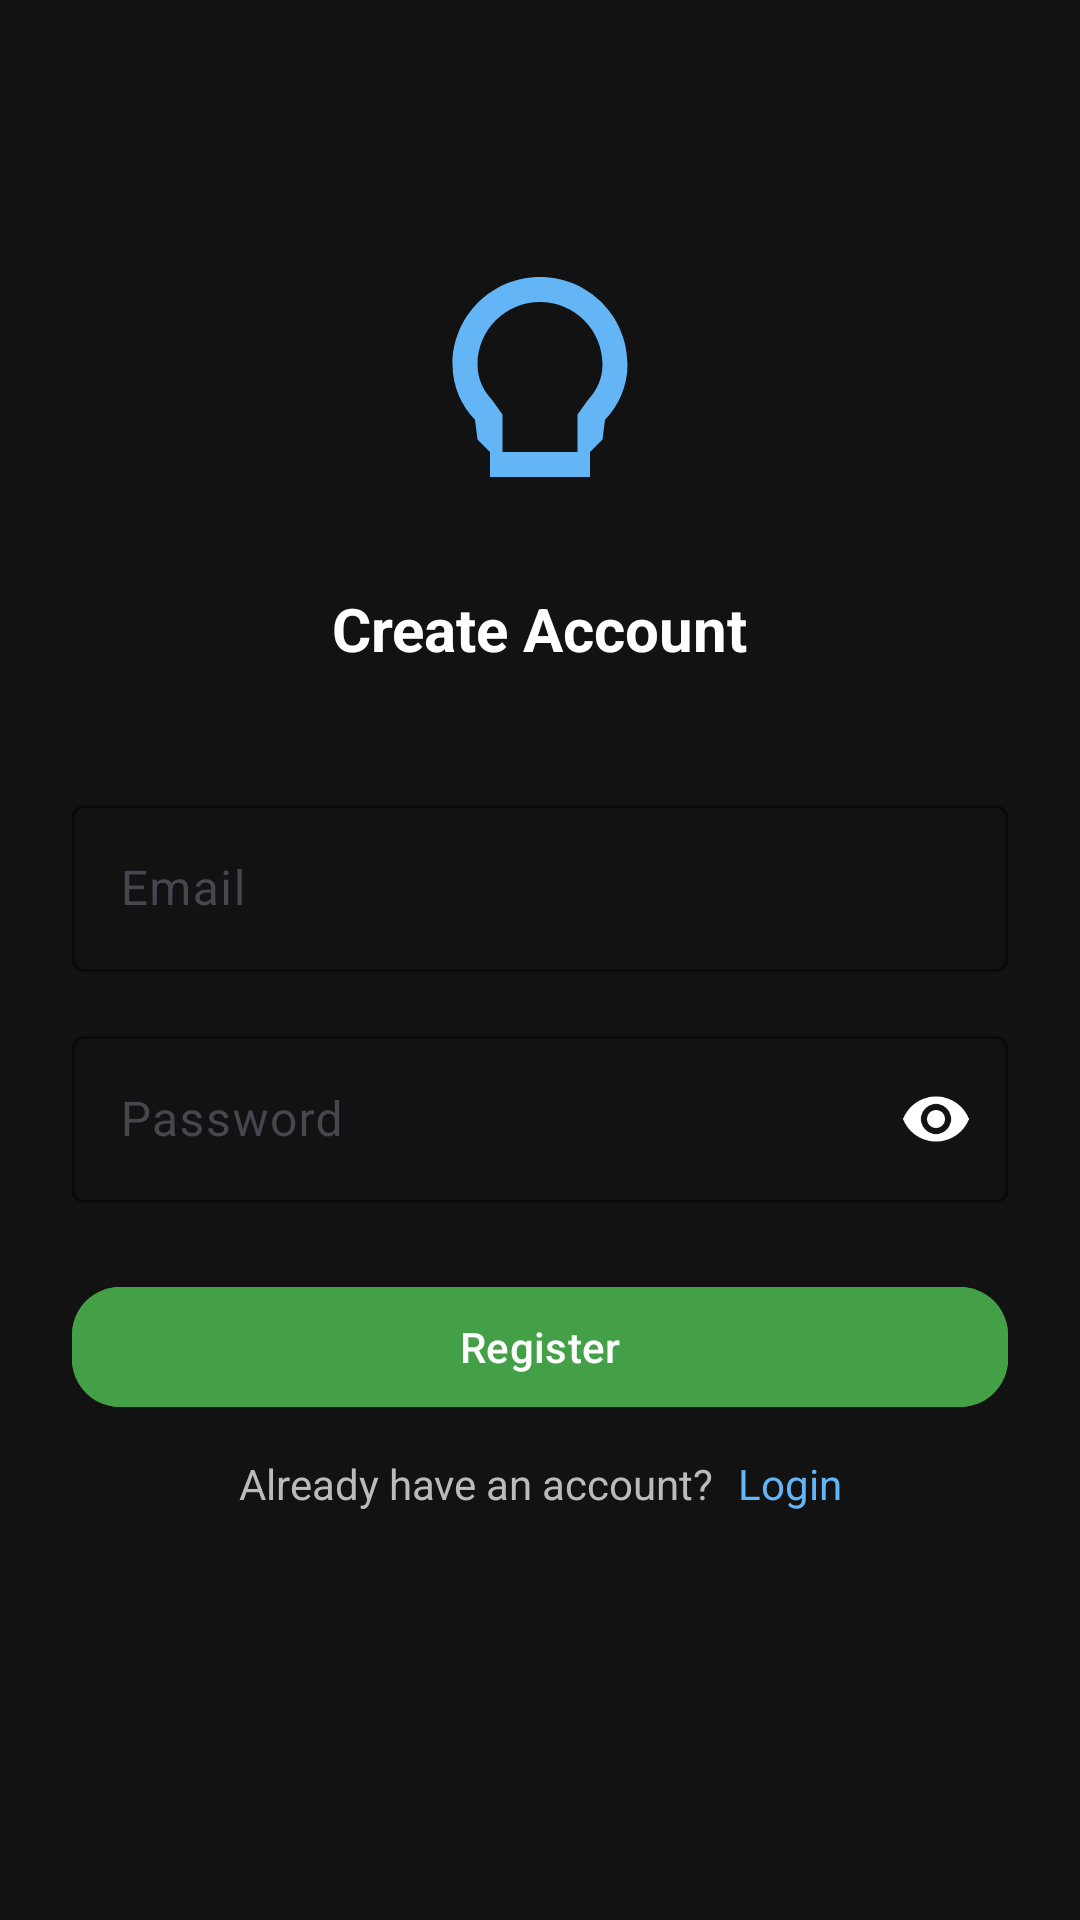

Layout XML and referenced resources for this Android screen:
<!-- AndroidManifest.xml: application theme Theme.MentalHealthCompanionApp -->
<!-- res/layout/activity_register.xml -->
<?xml version="1.0" encoding="utf-8"?>
<androidx.constraintlayout.widget.ConstraintLayout
    xmlns:android="http://schemas.android.com/apk/res/android"
    xmlns:app="http://schemas.android.com/apk/res-auto"
    android:id="@+id/register_layout"
    android:layout_width="match_parent"
    android:layout_height="match_parent"
    android:background="#121212"
    android:padding="24dp">

    <ImageView
        android:id="@+id/register_logo"
        android:layout_width="100dp"
        android:layout_height="100dp"
        android:src="@drawable/ic_mind"
        android:contentDescription="App logo"
        android:layout_marginTop="60dp"
        app:layout_constraintTop_toTopOf="parent"
        app:layout_constraintStart_toStartOf="parent"
        app:layout_constraintEnd_toEndOf="parent" />

    <TextView
        android:id="@+id/register_title"
        android:layout_width="wrap_content"
        android:layout_height="wrap_content"
        android:text="Create Account"
        android:textColor="#FFFFFF"
        android:textSize="20sp"
        android:textStyle="bold"
        android:layout_marginTop="12dp"
        app:layout_constraintTop_toBottomOf="@id/register_logo"
        app:layout_constraintStart_toStartOf="parent"
        app:layout_constraintEnd_toEndOf="parent" />

    <com.google.android.material.textfield.TextInputLayout
        android:id="@+id/emailLayout"
        android:layout_width="0dp"
        android:layout_height="wrap_content"
        android:layout_marginTop="40dp"
        app:layout_constraintTop_toBottomOf="@id/register_title"
        app:layout_constraintStart_toStartOf="parent"
        app:layout_constraintEnd_toEndOf="parent"
        app:boxStrokeColor="#64B5F6"
        app:hintTextColor="#AAAAAA">

        <com.google.android.material.textfield.TextInputEditText
            android:id="@+id/editRegisterEmail"
            android:layout_width="match_parent"
            android:layout_height="wrap_content"
            android:hint="Email"
            android:inputType="textEmailAddress"
            android:textColor="#FFFFFF"
            android:textColorHint="#AAAAAA" />
    </com.google.android.material.textfield.TextInputLayout>

    <com.google.android.material.textfield.TextInputLayout
        android:id="@+id/passwordLayout"
        android:layout_width="0dp"
        android:layout_height="wrap_content"
        android:layout_marginTop="16dp"
        app:layout_constraintTop_toBottomOf="@id/emailLayout"
        app:layout_constraintStart_toStartOf="parent"
        app:layout_constraintEnd_toEndOf="parent"
        app:endIconMode="password_toggle"
        app:endIconTint="@android:color/transparent"
        app:passwordToggleEnabled="true"
        app:boxStrokeColor="#64B5F6"
        app:hintTextColor="#AAAAAA">

        <com.google.android.material.textfield.TextInputEditText
            android:id="@+id/editRegisterPassword"
            android:layout_width="match_parent"
            android:layout_height="wrap_content"
            android:hint="Password"
            android:inputType="textPassword"
            android:textColor="#FFFFFF"
            android:textColorHint="#AAAAAA" />
    </com.google.android.material.textfield.TextInputLayout>

    <com.google.android.material.button.MaterialButton
        android:id="@+id/btn_register"
        android:layout_width="0dp"
        android:layout_height="wrap_content"
        android:text="Register"
        android:layout_marginTop="24dp"
        android:backgroundTint="#43A047"
        android:textColor="@android:color/white"
        app:cornerRadius="16dp"
        app:layout_constraintTop_toBottomOf="@id/passwordLayout"
        app:layout_constraintStart_toStartOf="parent"
        app:layout_constraintEnd_toEndOf="parent" />

    <LinearLayout
        android:layout_width="wrap_content"
        android:layout_height="wrap_content"
        android:orientation="horizontal"
        android:layout_marginTop="12dp"
        app:layout_constraintTop_toBottomOf="@id/btn_register"
        app:layout_constraintStart_toStartOf="parent"
        app:layout_constraintEnd_toEndOf="parent">

        <TextView
            android:id="@+id/tv_already_user"
            android:layout_width="wrap_content"
            android:layout_height="wrap_content"
            android:text="Already have an account?"
            android:textColor="#BBBBBB"
            android:textSize="14sp" />

        <TextView
            android:id="@+id/tv_login"
            android:layout_width="wrap_content"
            android:layout_height="wrap_content"
            android:text="Login"
            android:textColor="#64B5F6"
            android:textSize="14sp"
            android:layout_marginStart="8dp"
            android:clickable="true"
            android:focusable="true" />
    </LinearLayout>

</androidx.constraintlayout.widget.ConstraintLayout>
<!-- resources referenced by this layout -->
<resources>
  <!-- drawable ic_mind (drawable) -->
  <vector xmlns:android="http://schemas.android.com/apk/res/android"
      android:width="64dp"
      android:height="64dp"
      android:viewportWidth="24"
      android:viewportHeight="24">
  
      <path
          android:fillColor="#64B5F6"
          android:pathData="M12,2C8.13,2 5,5.13 5,9c0,1.74 0.7,3.3 1.8,4.41L7,15l1,1v2h8v-2l1-1 0.2-1.59C18.3,12.3 19,10.74 19,9c0-3.87-3.13-7-7-7zM12,4c2.76,0 5,2.24 5,5 0,1.1-0.45,2.1-1.17,2.83L15,13v3H9v-3l-0.83-1.17C7.45,11.1 7,10.1 7,9c0-2.76 2.24-5 5-5z"/>
  </vector>
  <style name="Theme.MentalHealthCompanionApp" parent="Base.Theme.MentalHealthCompanionApp" />
  <style name="Base.Theme.MentalHealthCompanionApp" parent="Theme.Material3.DayNight.NoActionBar">
          
          
      </style>
</resources>
